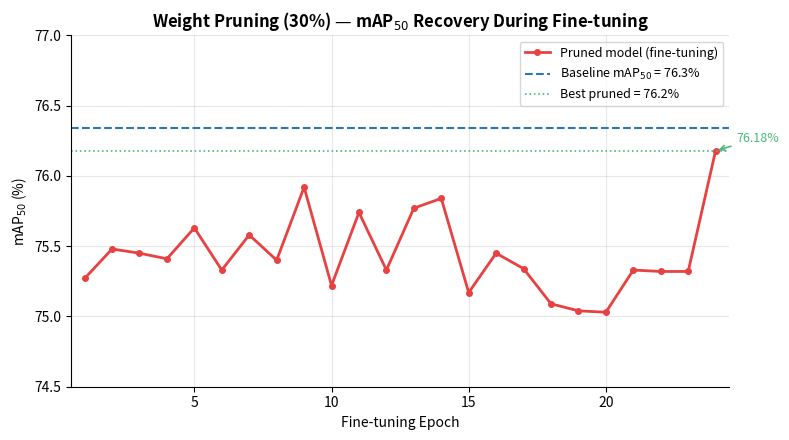

Reproduce this figure in Python.
"""Generate fig_pruning_recovery.png — mAP50 recovery during pruning fine-tune."""
import os
import numpy as np
import matplotlib
matplotlib.use('Agg')
import matplotlib.pyplot as plt

os.makedirs("images", exist_ok=True)
plt.rcParams.update({'font.size': 10, 'axes.grid': True, 'grid.alpha': 0.3,
                     'axes.spines.top': False, 'axes.spines.right': False})

# Actual per-epoch mAP50 from htdet_pruned_finetune log (24 epochs)
map50_finetune = [
    0.7527, 0.7548, 0.7545, 0.7541, 0.7563,
    0.7533, 0.7558, 0.7540, 0.7592, 0.7522,
    0.7574, 0.7533, 0.7577, 0.7584, 0.7517,
    0.7545, 0.7534, 0.7509, 0.7504, 0.7503,
    0.7533, 0.7532, 0.7532, 0.7618,
]
epochs = list(range(1, len(map50_finetune) + 1))
baseline_map50 = 0.7634

fig, ax = plt.subplots(figsize=(8, 4.5))

ax.plot(epochs, [v * 100 for v in map50_finetune],
        color='#e84141', linewidth=2, marker='o', markersize=4, label='Pruned model (fine-tuning)')
ax.axhline(baseline_map50 * 100, color='#2878b5', linestyle='--', linewidth=1.5,
           label=f'Baseline mAP$_{{50}}$ = {baseline_map50*100:.1f}%')
ax.axhline(max(map50_finetune) * 100, color='#4cb87a', linestyle=':', linewidth=1.2,
           label=f'Best pruned = {max(map50_finetune)*100:.1f}%')

ax.set_xlabel('Fine-tuning Epoch')
ax.set_ylabel('mAP$_{50}$ (%)')
ax.set_title('Weight Pruning (30%) — mAP$_{50}$ Recovery During Fine-tuning', fontweight='bold')
ax.set_xlim(0.5, len(epochs) + 0.5)
ax.set_ylim(74.5, 77.0)
ax.legend(fontsize=9)

# Annotate the final value
ax.annotate(f'{max(map50_finetune)*100:.2f}%',
            xy=(epochs[map50_finetune.index(max(map50_finetune))], max(map50_finetune) * 100),
            xytext=(15, 6), textcoords='offset points',
            fontsize=9, color='#4cb87a',
            arrowprops=dict(arrowstyle='->', color='#4cb87a', lw=1.2))

fig.tight_layout()
fig.savefig('images/fig_pruning_recovery.png', bbox_inches='tight', dpi=150)
plt.close(fig)
print("Saved fig_pruning_recovery.png")
